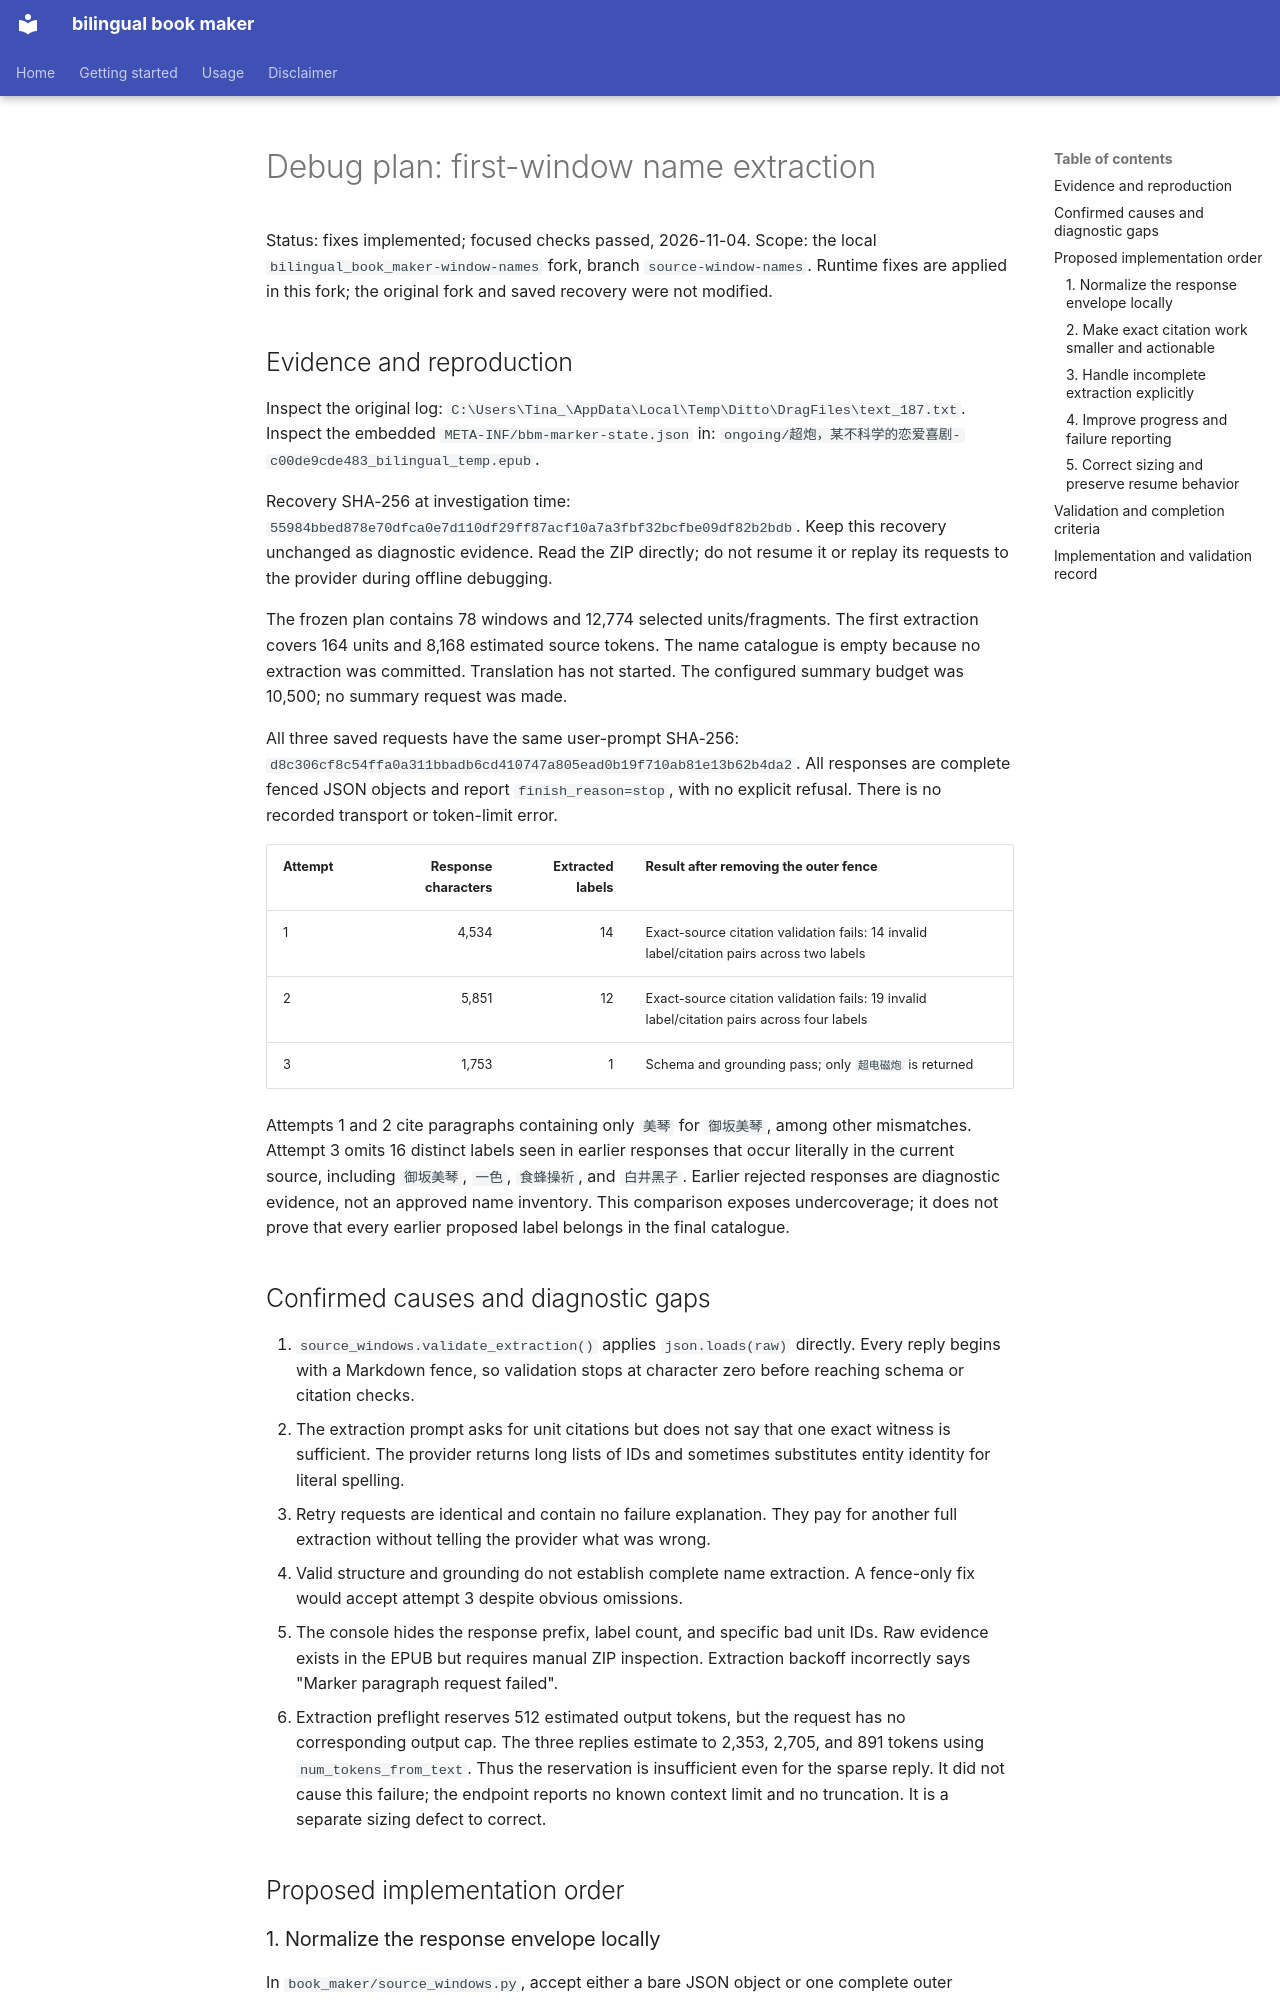

repository: RadianceNoMore/bilingual_book_maker · page: window-name-extraction-debug-plan/index.html · generator: mkdocs

# Debug plan: first-window name extraction

Status: fixes implemented; focused checks passed, 2026-11-04.
Scope: the local `bilingual_book_maker-window-names` fork, branch
`source-window-names`. Runtime fixes are applied in this fork; the original fork and saved recovery were not modified.

## Evidence and reproduction

Inspect the original log:
`C:\Users\Tina_\AppData\Local\Temp\Ditto\DragFiles\text_187.txt`.
Inspect the embedded `META-INF/bbm-marker-state.json` in:
`ongoing/超炮，某不科学的恋爱喜剧-c00de9cde483_bilingual_temp.epub`.

Recovery SHA-256 at investigation time:
`55984bbed878e70dfca0e7d110df29ff87acf10a7a3fbf32bcfbe09df82b2bdb`.
Keep this recovery unchanged as diagnostic evidence. Read the ZIP directly;
do not resume it or replay its requests to the provider during offline debugging.

The frozen plan contains 78 windows and 12,774 selected units/fragments. The
first extraction covers 164 units and 8,168 estimated source tokens. The name
catalogue is empty because no extraction was committed. Translation has not
started. The configured summary budget was 10,500; no summary request was made.

All three saved requests have the same user-prompt SHA-256:
`d8c306cf8c54ffa0a311bbadb6cd410747a805ead0b19f710ab81e13b62b4da2`.
All responses are complete fenced JSON objects and report `finish_reason=stop`,
with no explicit refusal. There is no recorded transport or token-limit error.

| Attempt | Response characters | Extracted labels | Result after removing the outer fence |
| --- | ---: | ---: | --- |
| 1 | 4,534 | 14 | Exact-source citation validation fails: 14 invalid label/citation pairs across two labels |
| 2 | 5,851 | 12 | Exact-source citation validation fails: 19 invalid label/citation pairs across four labels |
| 3 | 1,753 | 1 | Schema and grounding pass; only `超电磁炮` is returned |

Attempts 1 and 2 cite paragraphs containing only `美琴` for `御坂美琴`, among
other mismatches. Attempt 3 omits 16 distinct labels seen in earlier responses
that occur literally in the current source, including `御坂美琴`, `一色`,
`食蜂操祈`, and `白井黑子`. Earlier rejected responses are diagnostic evidence,
not an approved name inventory. This comparison exposes undercoverage; it does
not prove that every earlier proposed label belongs in the final catalogue.

## Confirmed causes and diagnostic gaps

1. `source_windows.validate_extraction()` applies `json.loads(raw)` directly.
   Every reply begins with a Markdown fence, so validation stops at character
   zero before reaching schema or citation checks.
2. The extraction prompt asks for unit citations but does not say that one
   exact witness is sufficient. The provider returns long lists of IDs and
   sometimes substitutes entity identity for literal spelling.
3. Retry requests are identical and contain no failure explanation. They pay
   for another full extraction without telling the provider what was wrong.
4. Valid structure and grounding do not establish complete name extraction.
   A fence-only fix would accept attempt 3 despite obvious omissions.
5. The console hides the response prefix, label count, and specific bad unit
   IDs. Raw evidence exists in the EPUB but requires manual ZIP inspection.
   Extraction backoff incorrectly says "Marker paragraph request failed".
6. Extraction preflight reserves 512 estimated output tokens, but the request
   has no corresponding output cap. The three replies estimate to 2,353,
   2,705, and 891 tokens using `num_tokens_from_text`. Thus the reservation is
   insufficient even for the sparse reply. It did not cause this failure;
   the endpoint reports no known context limit and no truncation. It is a
   separate sizing defect to correct.

## Proposed implementation order
